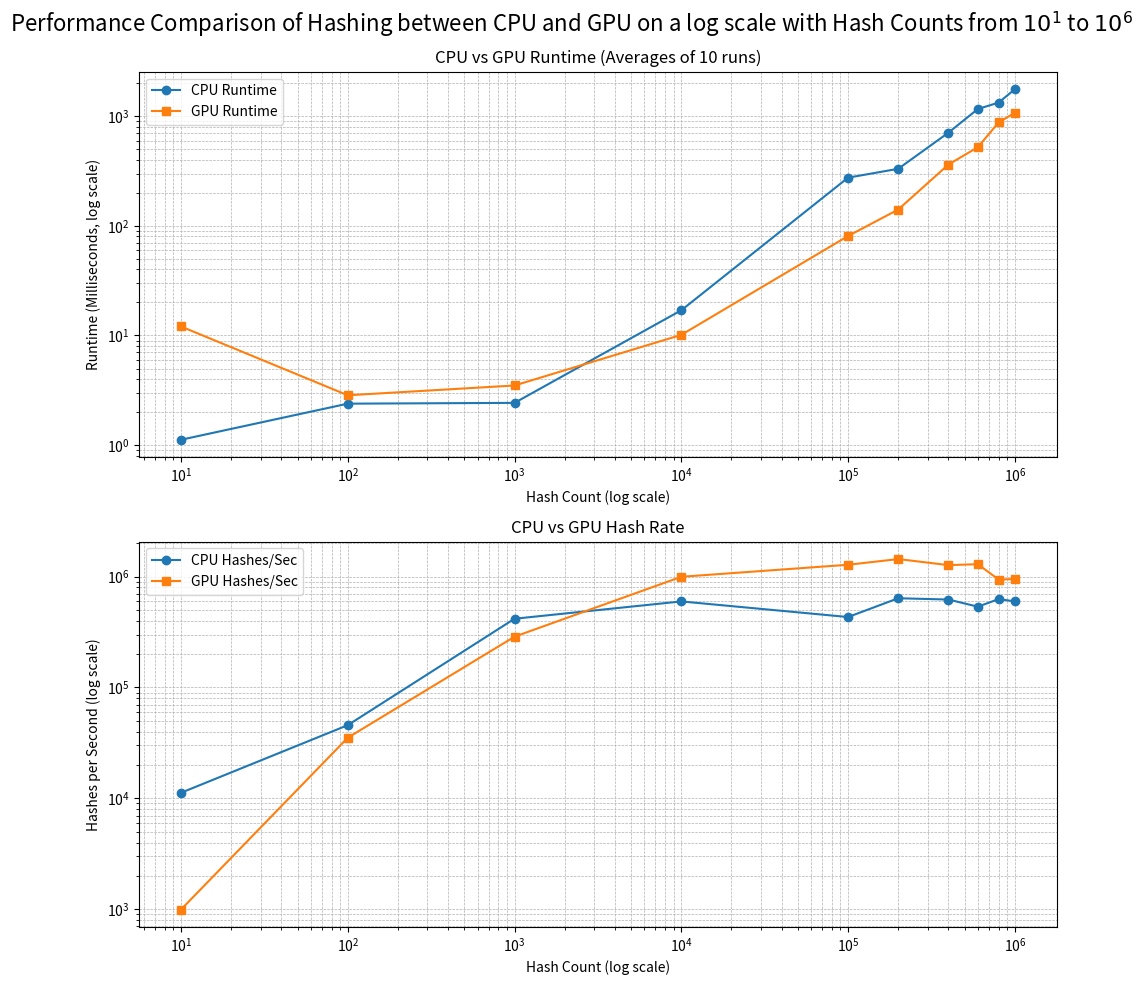

Recreate this plot in Python.
import matplotlib.pyplot as plt

# Data
hash_count = [10, 100, 1000, 10000, 100000, 200000, 400000, 600000, 800000, 1000000]
cpu_runtime = [
    1.119999999,
    2.39000001,
    2.429999995,
    16.98,
    275.01,
    331.28,
    707.85,
    1162.27,
    1331.04,
    1759.59,
]
gpu_runtime = [
    12.08,
    2.850000012,
    3.5,
    10.13,
    80.76999999,
    140.84,
    362.52,
    521.15,
    877.37,
    1072.99,
]
cpu_hash_sec = [
    11233.2669,
    45709.56519,
    416408.321,
    596415.2329,
    431390.8949,
    637110.5511,
    620243.5489,
    534811.967,
    625904.3511,
    596855.224,
]
gpu_hash_sec = [
    994.6492711,
    35223.41517,
    286830.2957,
    994788.7486,
    1276573.653,
    1436967.043,
    1267058.314,
    1292021.192,
    938425.1268,
    949165.7124,
]

# Create figure and axes
fig, axs = plt.subplots(2, 1, figsize=(10, 10))

# Plot runtime comparison
axs[0].plot(hash_count, cpu_runtime, marker="o", linestyle="-", label="CPU Runtime")
axs[0].plot(hash_count, gpu_runtime, marker="s", linestyle="-", label="GPU Runtime")
axs[0].set_xscale("log")
axs[0].set_yscale("log")
axs[0].set_xlabel("Hash Count (log scale)")
axs[0].set_ylabel("Runtime (Milliseconds, log scale)")
axs[0].set_title("CPU vs GPU Runtime (Averages of 10 runs)")
axs[0].legend()
axs[0].grid(True, which="both", linestyle="--", linewidth=0.5)

# Plot hash rate comparison
axs[1].plot(hash_count, cpu_hash_sec, marker="o", linestyle="-", label="CPU Hashes/Sec")
axs[1].plot(hash_count, gpu_hash_sec, marker="s", linestyle="-", label="GPU Hashes/Sec")
axs[1].set_xscale("log")
axs[1].set_yscale("log")
axs[1].set_xlabel("Hash Count (log scale)")
axs[1].set_ylabel("Hashes per Second (log scale)")
axs[1].set_title("CPU vs GPU Hash Rate")
axs[1].legend()
axs[1].grid(True, which="both", linestyle="--", linewidth=0.5)

# Add subtitle
fig.suptitle(
    "Performance Comparison of Hashing between CPU and GPU on a log scale with Hash Counts from $10^1$ to $10^6$",
    fontsize=16,
)

# Show the plot
plt.tight_layout()
plt.show()
